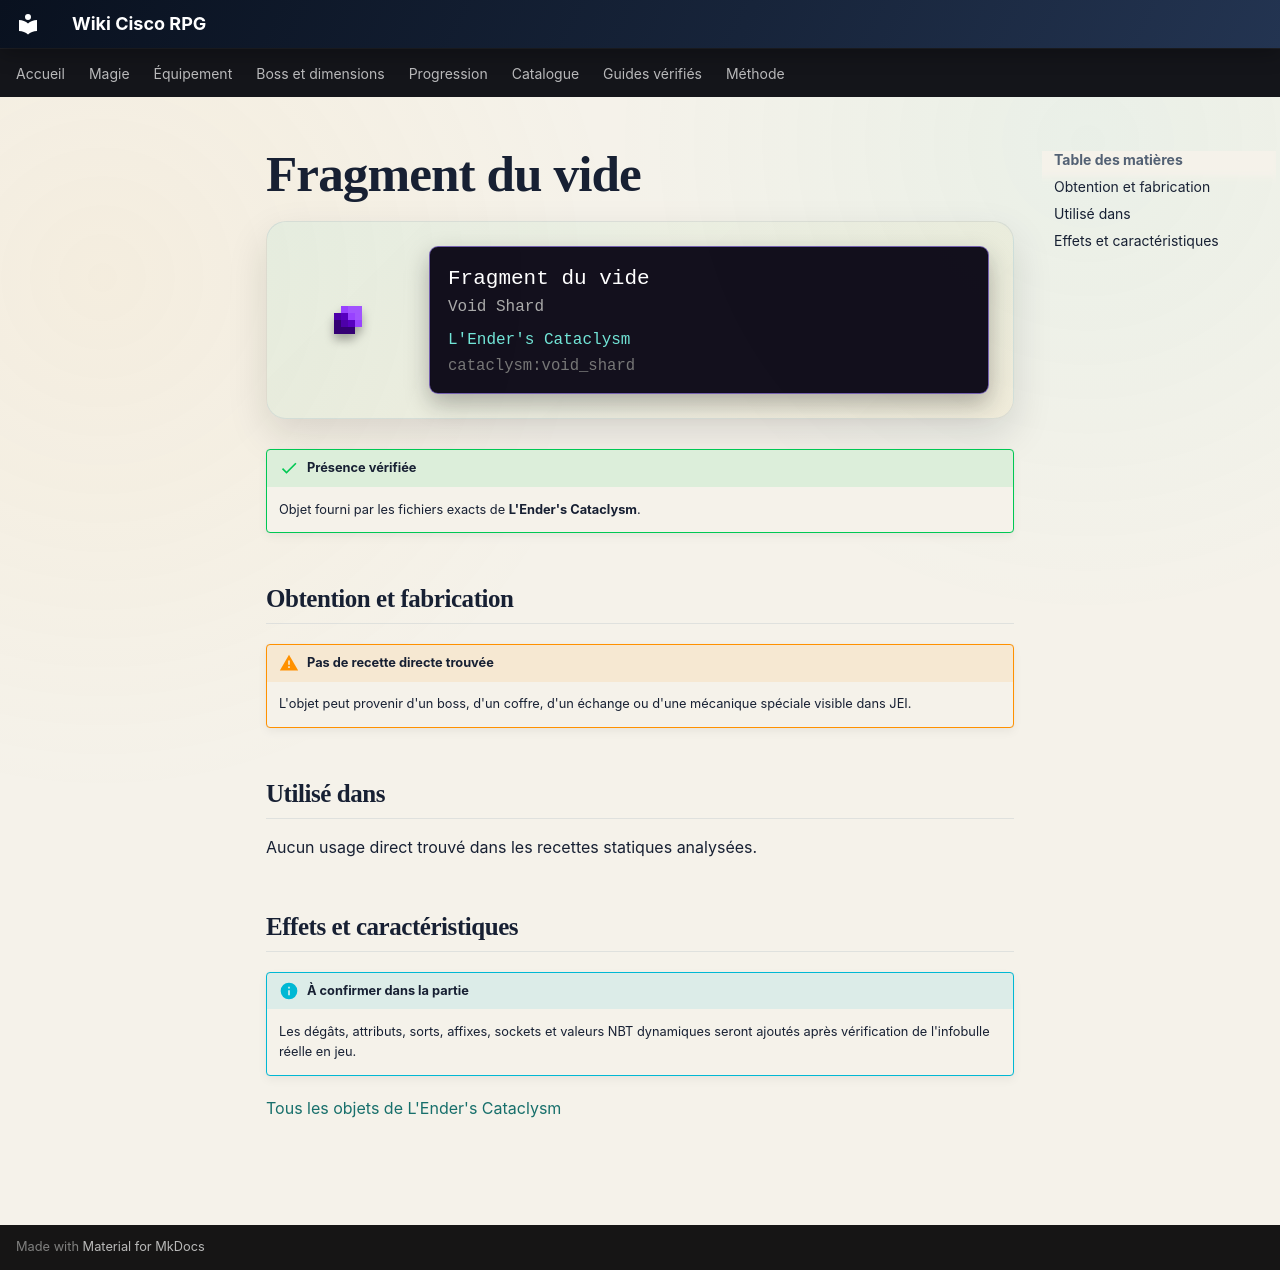

repository: Kloups-Dev/wiki-cisco-rpg · page: catalogue/objets/cataclysm/void_shard/index.html · generator: mkdocs

# Fragment du vide

<div class="mc-item-showcase">
<img class="mc-item-icon" src="../../../../assets/generated/items/cataclysm/void_shard.png" alt="Fragment du vide">
<div class="mc-tooltip-card">
<div class="mc-tooltip-card__name">Fragment du vide</div>
<div class="mc-tooltip-card__alias">Void Shard</div>
<div class="mc-tooltip-card__mod">L&#x27;Ender&#x27;s Cataclysm</div>
<div class="mc-tooltip-card__id">cataclysm:void_shard</div>
</div>
</div>

!!! success "Présence vérifiée"
    Objet fourni par les fichiers exacts de **L'Ender's Cataclysm**.

## Obtention et fabrication

!!! warning "Pas de recette directe trouvée"
    L'objet peut provenir d'un boss, d'un coffre, d'un échange ou d'une mécanique spéciale visible dans JEI.

## Utilisé dans

Aucun usage direct trouvé dans les recettes statiques analysées.

## Effets et caractéristiques

!!! info "À confirmer dans la partie"
    Les dégâts, attributs, sorts, affixes, sockets et valeurs NBT dynamiques seront ajoutés après vérification de l'infobulle réelle en jeu.

[Tous les objets de L'Ender's Cataclysm](../../../contenu/cataclysm.md)
